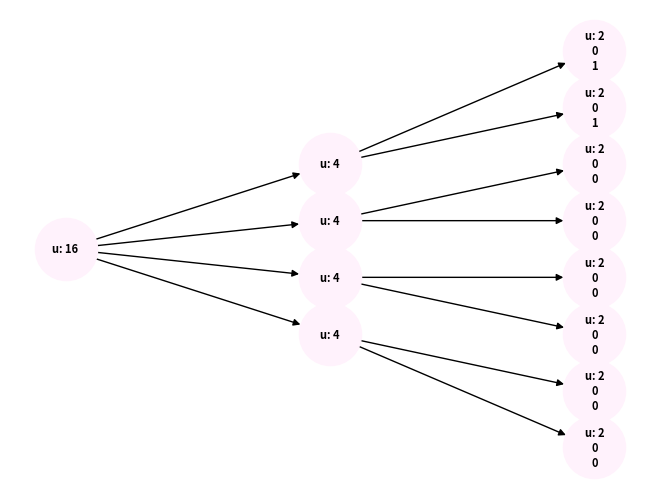

Source code (Python):
import math
import networkx as nx
import matplotlib.pyplot as plt

class Tree:
    # create an empty van Emde Boas tree given the universe size
    def __init__(self, universe):
        self.u = universe
        self.stack = [self]
        self.min = -1
        self.max = -1
        # the smallest cluster size is 2
        # TODO: modify so that the size of each partition is dynamic
        if(self.u == 2):
            self.cluster = [0,0]
            self.summary = None
            
        else: 
            # the size of the block = sqrt(u)
            block = int(math.sqrt(self.u)) 
            self.cluster = [None] * block
            
            # recursively build sqrt(u) clusters each of size sqrt(u)
            for i in range(0, block):
                self.cluster[i] = Tree(block)
            
            # recursively build one summary for each sqrt(u) structures when u > 2
            self.summary = Tree(block)
    
    # insert an element x into the tree
    def insert(self, x):
        # handle erroneous input
        if x >= self.u or x < 0: 
            print("Element not in universe.")
            return 
        
        # insert directly in base case
        if(self.u == 2):
            self.cluster[x] = 1
            
        else: 
            high = self.high(x)
            low = self.low(x)
            
            # recurse to insert
            self.cluster[high].insert(low)
            
            # recursively insert in summary, too
            if self.summary is not None: self.summary.insert(high)

        if x < self.min or self.min == -1:
            self.min = x
        if x > self.max: 
            self.max = x
            
    
    # given an element x, check if it is the tree
    def membership(self, x):
        # handle erroneous input
        if x >= self.u or x < 0: 
            print("Element not in universe.")
            return 
        
        # check drectly in base case
        if self.u == 2: 
            return self.cluster[x] == 1
        
        else: 
            high = self.high(x)
            low = self.low(x)
            
            # check if summary is 0 before bothering to check cluster
            if self.summary.membership(high) is False: 
                return False
            else: 
                return self.cluster[high].membership(low)
    
    # TODO: under construction
    def successor(self, x):
        if self.u == 2: 
            if x == 0 and self.cluster[1] == 1: 
                return 1
            else: 
                return math.inf
        else: 
            high = self.high(x)
            low = self.low(x)
            j = self.cluster[high].successor(low)
            if j != math.inf: 
                return high*(math.sqrt(self.u)) + j
            else: 
                i = self.summary.successor(high)
                if i != math.inf: 
                    i = int(i)
                    j = self.cluster[i].successor(-math.inf)
                    return i*(math.sqrt(self.u)) + j
                else: 
                    return math.inf
    
    # the index of the cluster in which x would be located
    def high(self, x):
        if(x == math.inf or x == -math.inf):
            return math.inf
        block = int(math.sqrt(self.u))
        return int(math.floor(x/block))
    
    # the index of x's cluster (or x itself) within that cluster
    def low(self, x):
        block = int(math.sqrt(self.u))
        return (x % block)
    
    # rudimentary display of tree
    def print(self):
        print("u = ", self.u)
        if(self.u == 2):
            print("cluster = ", self.cluster[0], self.cluster[1])
        else: 
            block = int(math.sqrt(self.u)) 
            
            for i in range(0, block):
                self.cluster[i].show()
                
            print("summary: ")
            self.summary.show()
    # TODO: complete
    def show(self):
        # Create a graph
        G = nx.DiGraph()
        G.add_nodes_from(self)
                
        special_stack = []
        
        for curr in G.nodes: 
            print(special_stack)
            s_len = len(special_stack)
            if s_len != 0:
                parent = special_stack[s_len-1]
                if parent[1] != 0:
                    G.add_edge(parent[0], curr)
                    parent[1] -= 1
                if parent[1] == 0:
                    special_stack.pop(s_len-1)
            if curr.u != 2: 
                special_stack.append([curr, math.sqrt(curr.u)])
            
        pos = nx.bfs_layout(G, self)

        # Draw the graph
        nx.draw(G, pos, arrows=True, with_labels=True, node_size=2000, node_color='#fff2fc', font_size=8,
            font_weight='bold')
        plt.show()
        
    def __str__(self) -> str:
        return_string = "u: {}".format(self.u)
        if self.u == 2:
            for c in self.cluster:
                return_string += "\n" + str(c)
        return return_string
    
    def __iter__(self):
        return self
    def __next__(self):
        if not self.stack: 
            raise StopIteration
        else: 
            curr = self.stack.pop()
            print(curr.min)
            if curr.cluster is list: 
                self.stack.append(curr.cluster)
            elif curr.u >= 4 and curr.cluster is not None:
                for c in curr.cluster[::-1]:
                    self.stack.append(c)
            return curr
    def __len__(self):
        return 1 + len(self.cluster)

                
            
# some test code       
t = Tree(16)
t.insert(15)
t.insert(13)

t.show()
# t.edge_generator()
# print("MEMBERSHIP:", t.membership(2))
# print(t.min)
